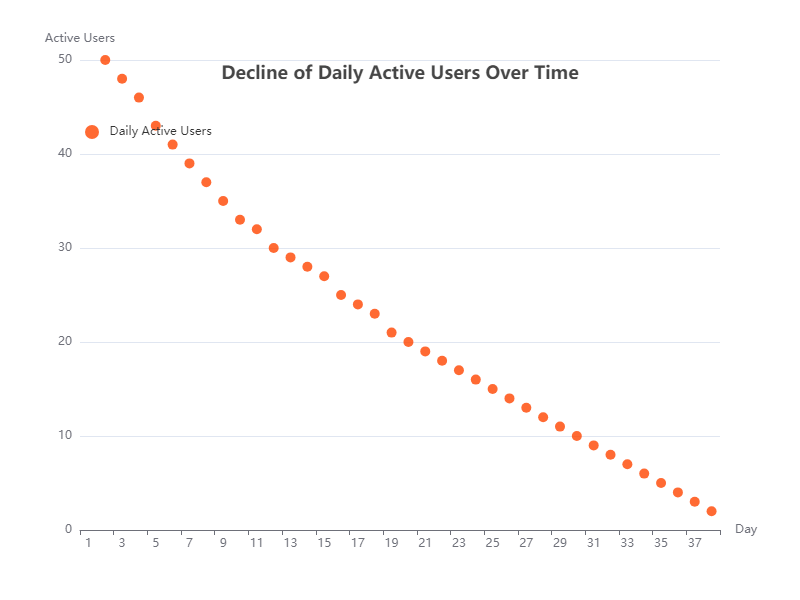

The file beside this chart, header and first rows:
x, y
1, 50
2, 48
3, 46
4, 43
5, 41
6, 39
7, 37
8, 35
9, 33
10, 32
11, 30
12, 29
13, 28
14, 27
15, 25
16, 24
17, 23
18, 21
19, 20
20, 19
21, 18
22, 17
23, 16
24, 15
25, 14
26, 13
27, 12
28, 11
29, 10
30, 9
31, 8
32, 7
33, 6
34, 5
35, 4
36, 3
37, 2
38, 1
